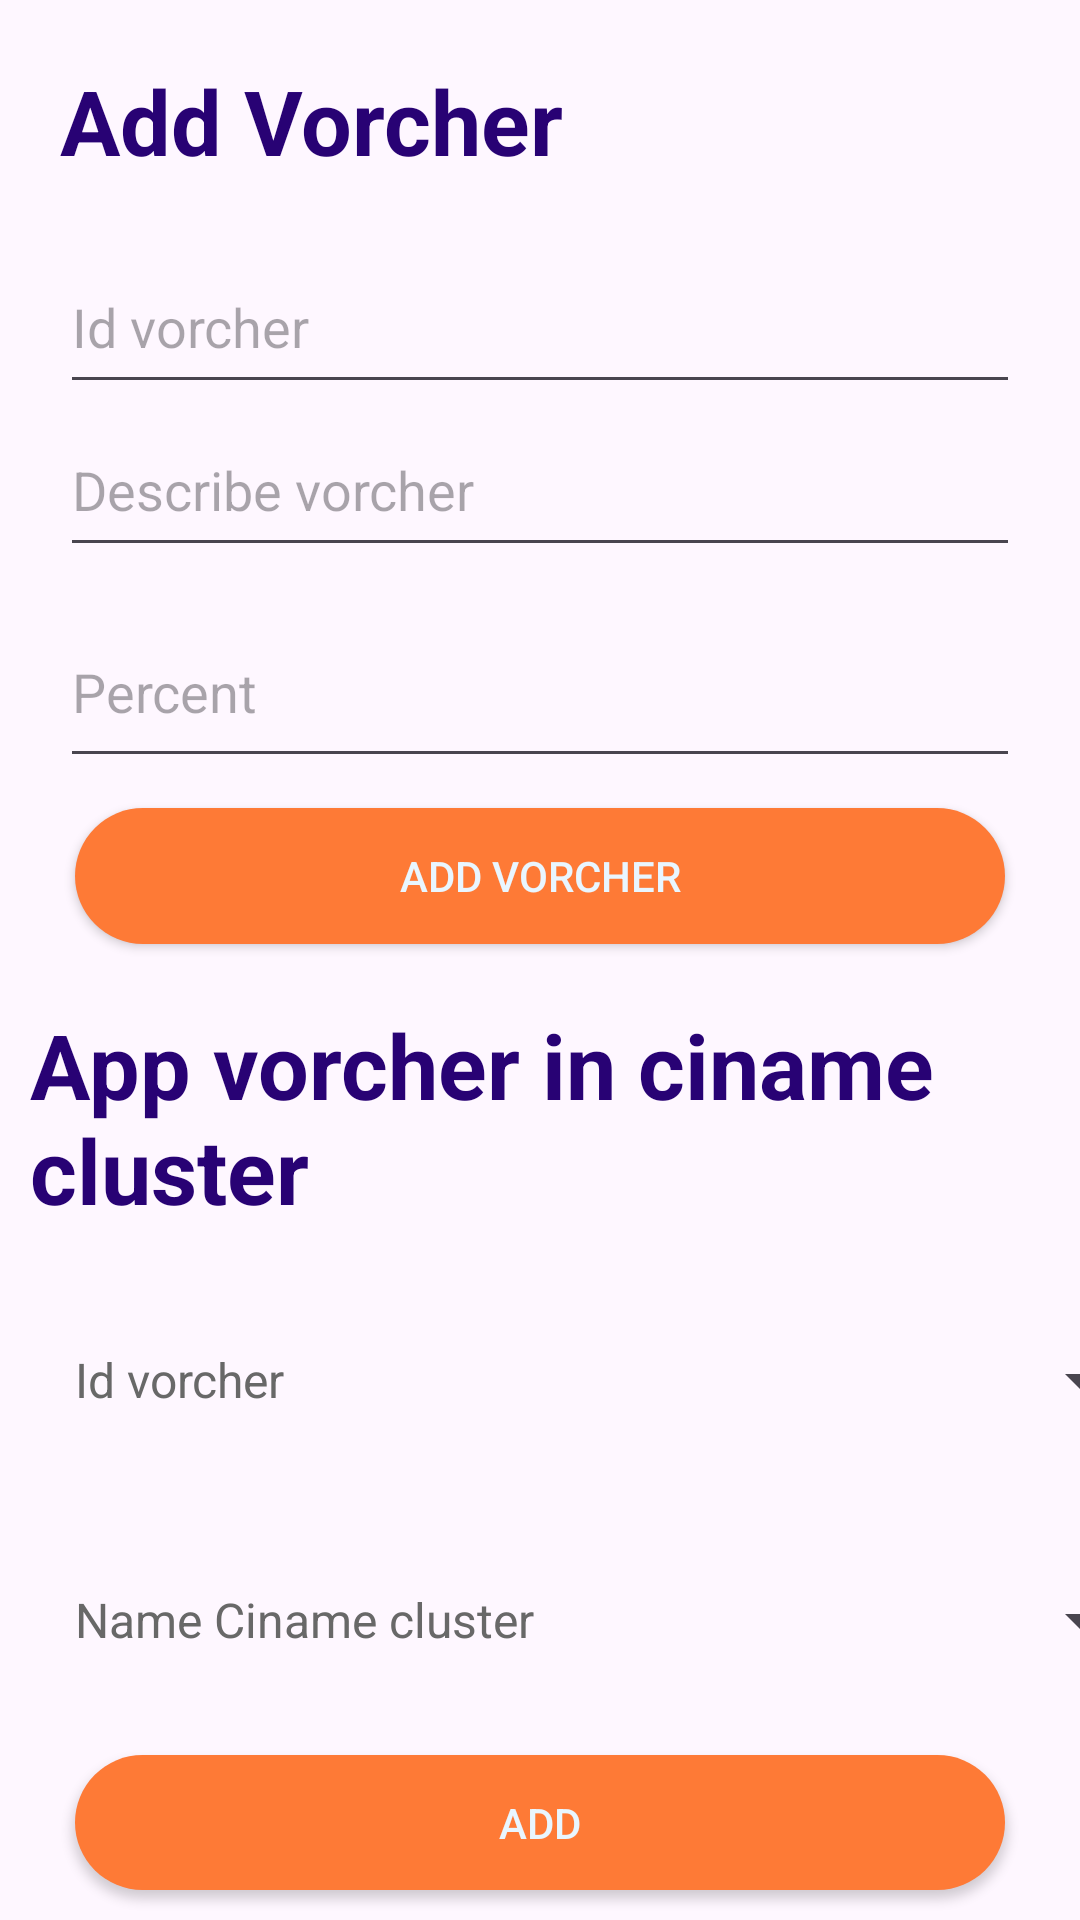

Produce the Android XML layout that renders to this screen, including the resource entries it uses.
<!-- AndroidManifest.xml: application theme Theme.BookTicketsMobile -->
<!-- res/layout/fragment_add_vorcher.xml -->
<?xml version="1.0" encoding="utf-8"?>
<FrameLayout xmlns:android="http://schemas.android.com/apk/res/android"
    xmlns:tools="http://schemas.android.com/tools"
    android:layout_width="match_parent"
    android:layout_height="match_parent"
    tools:context=".AdminUi.AddVorcherFragment">
        <LinearLayout
            android:layout_width="match_parent"
            android:layout_height="match_parent"
            android:orientation="vertical">

            <TextView
                android:id="@+id/textView"
                android:layout_width="wrap_content"
                android:layout_height="wrap_content"
                android:layout_margin="20dp"
                android:text="Add Vorcher"
                android:textColor="@color/bluedark"
                android:textSize="30dp"
                android:textStyle="bold" />

            <EditText
                android:id="@+id/txtIdVorcher"
                android:layout_width="match_parent"
                android:layout_height="57dp"
                android:layout_marginLeft="20dp"
                android:layout_marginRight="20dp"
                android:layout_weight="1"
                android:ems="10"
                android:hint="Id vorcher"
                android:inputType="text"
                android:text="" />
            <EditText
                android:id="@+id/txtNdVorcher"
                android:layout_width="match_parent"
                android:layout_height="57dp"
                android:layout_marginLeft="20dp"
                android:layout_marginRight="20dp"
                android:layout_weight="1"
                android:ems="10"
                android:hint="Describe vorcher"
                android:inputType="text"
                android:text="" />

            <EditText
                android:id="@+id/txtPercent"
                android:layout_width="match_parent"
                android:layout_height="63dp"
                android:layout_marginLeft="20dp"
                android:layout_marginTop="10dp"
                android:layout_marginRight="20dp"
                android:layout_marginBottom="5dp"
                android:layout_weight="1"
                android:ems="10"
                android:hint="Percent"
                android:inputType="text"
                android:text="" />

            <androidx.appcompat.widget.AppCompatButton
                android:id="@+id/btnAdd"
                android:layout_width="match_parent"
                android:layout_height="wrap_content"
                android:layout_marginLeft="25dp"
                android:layout_marginTop="5dp"
                android:layout_marginRight="25dp"
                android:layout_marginBottom="10dp"
                android:layout_weight="1"
                android:background="@drawable/buttonlogin"
                android:text="Add Vorcher"
                android:textColor="@color/whiteblue" />

            <TextView
                android:id="@+id/txtV"
                android:layout_width="wrap_content"
                android:layout_height="wrap_content"
                android:layout_margin="10dp"
                android:text="App vorcher in ciname cluster"
                android:textColor="@color/bluedark"
                android:textSize="30dp"
                android:textStyle="bold" />

            <Button
                android:id="@+id/vorcherPickerButton"
                style="?android:spinnerStyle"
                android:layout_width="359dp"
                android:layout_height="70dp"
                android:layout_marginLeft="25dp"
                android:layout_marginTop="5dp"
                android:layout_marginRight="25dp"
                android:layout_marginBottom="5dp"
                android:text="Id vorcher"
                android:textColor="#686868"
                android:textSize="16dp" />

            <Button
                android:id="@+id/NameCinameClusterPickerButton"
                style="?android:spinnerStyle"
                android:layout_width="359dp"
                android:layout_height="70dp"
                android:layout_marginLeft="25dp"
                android:layout_marginTop="5dp"
                android:layout_marginRight="25dp"
                android:layout_marginBottom="5dp"
                android:text="Name Ciname cluster"
                android:textColor="#686868"
                android:textSize="16dp" />

            <androidx.appcompat.widget.AppCompatButton
                android:id="@+id/btnSaleFood"
                android:layout_width="match_parent"
                android:layout_height="wrap_content"
                android:layout_marginLeft="25dp"
                android:layout_marginTop="5dp"
                android:layout_marginRight="25dp"
                android:layout_marginBottom="10dp"
                android:layout_weight="1"
                android:background="@drawable/buttonlogin"
                android:text="Add"
                android:textColor="@color/whiteblue" />

        </LinearLayout>
</FrameLayout>
<!-- resources referenced by this layout -->
<resources>
  <color name="bluedark">#280274</color>
  <color name="whiteblue">#E9F6FF</color>
  <!-- drawable buttonlogin (drawable) -->
  <?xml version="1.0" encoding="utf-8"?>
  <shape xmlns:android="http://schemas.android.com/apk/res/android" android:shape="rectangle">
      <corners android:radius="50dp" ></corners>
      <solid android:color="@color/orange"></solid>
      <stroke android:color="@color/white"></stroke>
  </shape>
  <style name="Theme.BookTicketsMobile" parent="Base.Theme.BookTicketsMobile" />
  <color name="orange">#FE7A36</color>
  <color name="white">#FFFFFFFF</color>
  <style name="Base.Theme.BookTicketsMobile" parent="Theme.Material3.DayNight.NoActionBar">
          
          
      </style>
</resources>
